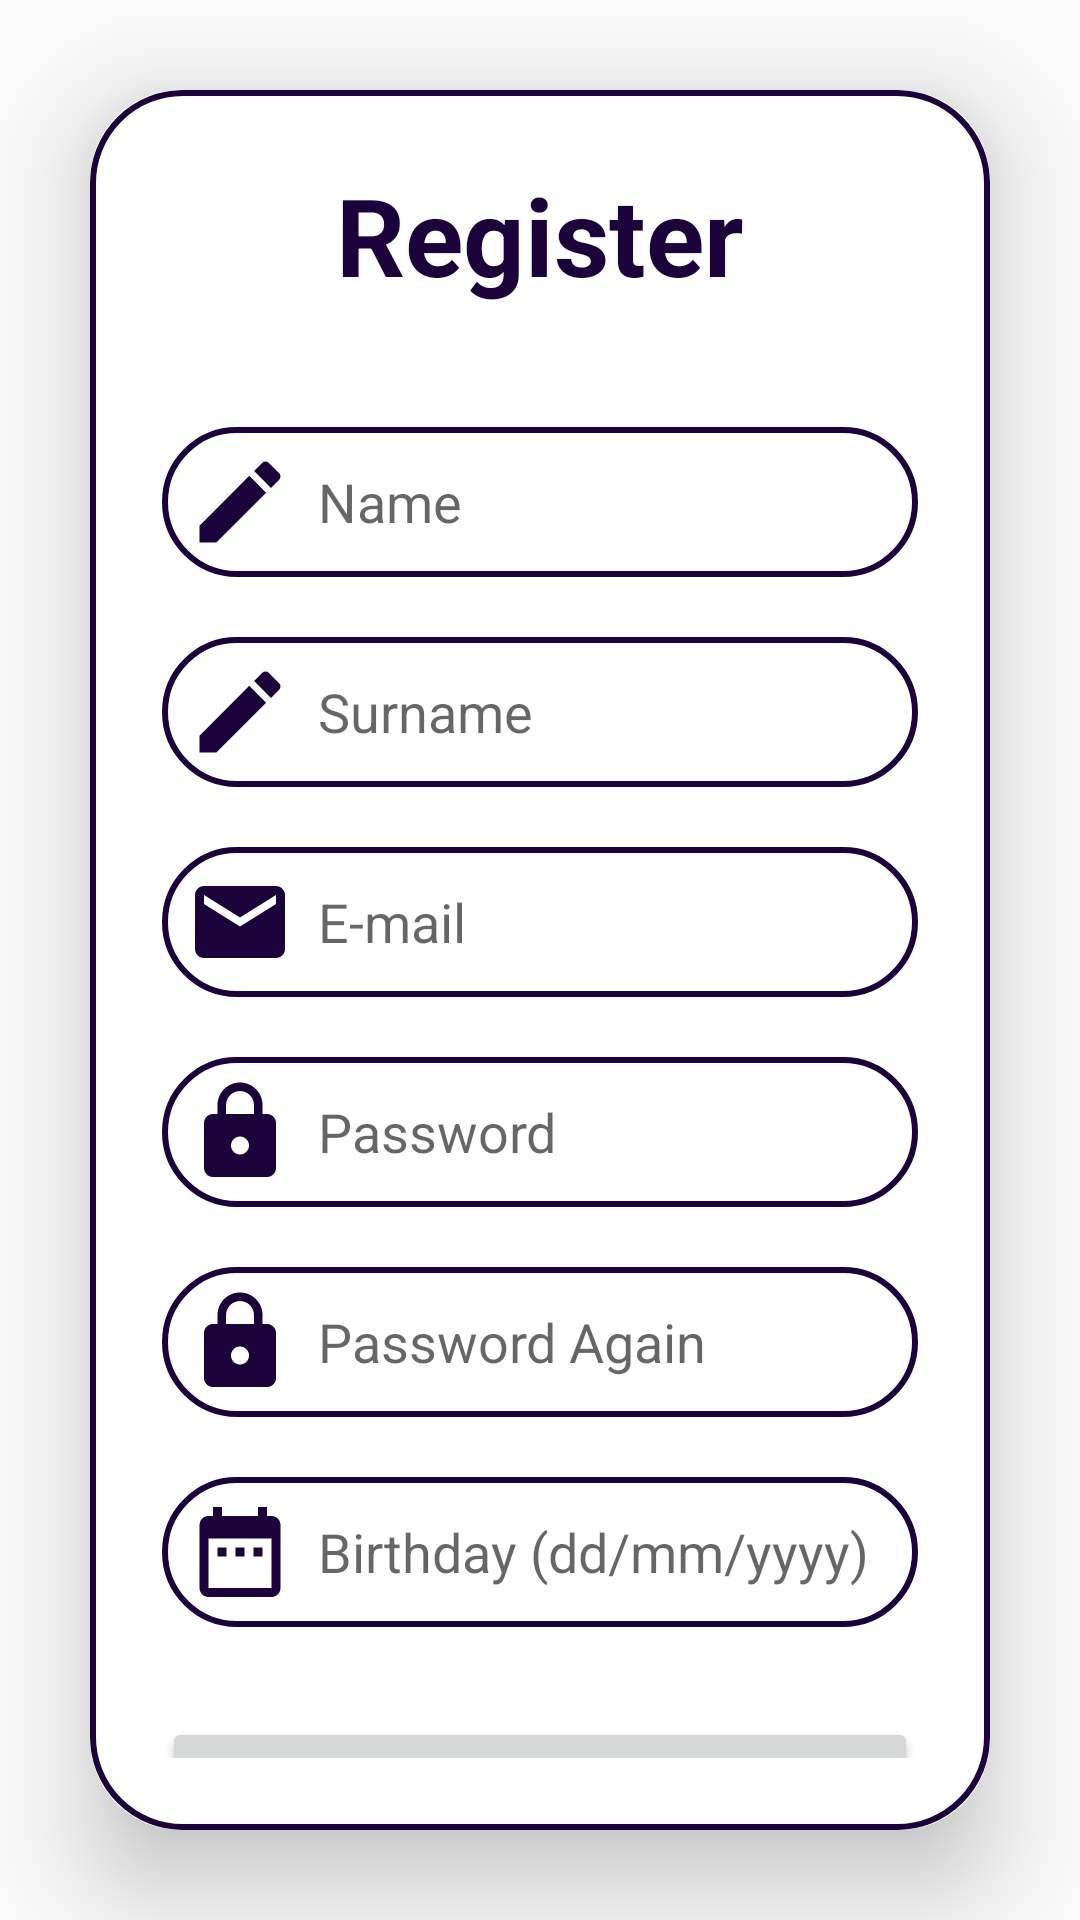

Reconstruct the res/layout file that produces this screen, plus the resources it refers to.
<!-- AndroidManifest.xml: application theme Theme.QueueManagement -->
<!-- res/layout/activity_register.xml -->
<?xml version="1.0" encoding="utf-8"?>
<LinearLayout xmlns:android="http://schemas.android.com/apk/res/android"
    xmlns:app="http://schemas.android.com/apk/res-auto"
    xmlns:tools="http://schemas.android.com/tools"
    android:layout_width="match_parent"
    android:layout_height="match_parent"
    android:orientation="vertical"
    android:gravity="center"
    tools:context=".MainActivity"
    android:background="@drawable/loginbkg">
    <RelativeLayout
        android:layout_width="match_parent"
        android:layout_height="match_parent"
        android:id="@+id/noInternet"
        android:visibility="gone"
        >
        <ImageView
            android:id="@+id/noImage"
            android:layout_width="wrap_content"
            android:layout_height="350dp"
            android:src="@drawable/no_internet"
            android:layout_marginTop="128dp"></ImageView>
        <TextView
            android:layout_width="wrap_content"
            android:layout_height="wrap_content"
            android:id="@+id/noInternetHeading"
            android:layout_below="@id/noImage"
            android:text="No Internet Connectıon"
            android:layout_centerHorizontal="true"
            android:textAllCaps="true"
            android:textAppearance="@style/TextAppearance.AppCompat.Large"
            android:textStyle="bold"></TextView>

        <TextView
            android:id="@+id/noInternetText"
            android:layout_width="wrap_content"
            android:layout_height="wrap_content"
            android:layout_below="@id/noInternetHeading"
            android:layout_centerHorizontal="true"
            android:layout_marginHorizontal="64dp"
            android:layout_marginVertical="32dp"
            android:gravity="center"
            android:text="Check your Internet Connection and Try Again"
            android:textAppearance="@style/TextAppearance.AppCompat.Medium"></TextView>

    </RelativeLayout>


    <androidx.cardview.widget.CardView
        android:layout_width="match_parent"
        android:layout_height="wrap_content"
        android:layout_margin="30dp"
        app:cardCornerRadius="30dp"
        app:cardElevation="20dp"
        android:id="@+id/registerVisible">

        <LinearLayout
            android:layout_width="match_parent"
            android:layout_height="wrap_content"
            android:orientation="vertical"
            android:layout_gravity="center"
            android:padding="24dp"
            android:background="@drawable/custom_edit_text">

            <TextView
                android:layout_width="match_parent"
                android:layout_height="wrap_content"
                android:text="Register"
                android:id="@+id/RegisterText"
                android:textSize="36sp"
                android:textAlignment="center"
                android:textStyle="bold"
                android:textColor="@color/background"></TextView>
            <EditText
                android:layout_width="match_parent"
                android:layout_height="50dp"
                android:id="@+id/name"
                android:background="@drawable/custom_edit_text"
                android:layout_marginTop="40dp"
                android:padding="8dp"
                android:hint="Name"
                android:drawableLeft="@drawable/name_surname"
                android:textColor="@color/black"
                android:drawablePadding="8dp"
                ></EditText>
            <EditText
                android:layout_width="match_parent"
                android:layout_height="50dp"
                android:id="@+id/surname"
                android:background="@drawable/custom_edit_text"
                android:layout_marginTop="20dp"
                android:padding="8dp"
                android:hint="Surname"
                android:drawableLeft="@drawable/name_surname"
                android:textColor="@color/black"
                android:drawablePadding="8dp"
                ></EditText>
            <EditText
                android:layout_width="match_parent"
                android:layout_height="50dp"
                android:id="@+id/mail"
                android:background="@drawable/custom_edit_text"
                android:layout_marginTop="20dp"
                android:padding="8dp"
                android:hint="E-mail"
                android:drawableLeft="@drawable/mail"
                android:textColor="@color/black"
                android:drawablePadding="8dp"
                ></EditText>

            <EditText
                android:layout_width="match_parent"
                android:layout_height="50dp"
                android:id="@+id/password"
                android:background="@drawable/custom_edit_text"
                android:layout_marginTop="20dp"
                android:inputType="textPassword"
                android:padding="8dp"
                android:hint="Password"
                android:drawableLeft="@drawable/lock"
                android:textColor="@color/black"
                android:drawablePadding="8dp"
                ></EditText>
            <EditText
                android:layout_width="match_parent"
                android:layout_height="50dp"
                android:id="@+id/re_passwaord"
                android:background="@drawable/custom_edit_text"
                android:layout_marginTop="20dp"
                android:inputType="textPassword"
                android:padding="8dp"
                android:hint="Password Again"
                android:drawableLeft="@drawable/lock"
                android:textColor="@color/black"
                android:drawablePadding="8dp"
                ></EditText>

            <EditText
                android:layout_width="match_parent"
                android:layout_height="50dp"
                android:id="@+id/birthday"
                android:background="@drawable/custom_edit_text"
                android:layout_marginTop="20dp"
                android:padding="8dp"
                android:hint="Birthday (dd/mm/yyyy)"
                android:drawableLeft="@drawable/date"
                android:textColor="@color/black"
                android:drawablePadding="8dp"
                ></EditText>


            <Button
                android:id="@+id/RegisterButton"
                android:layout_width="match_parent"
                android:layout_height="60dp"
                android:text="Register"
                android:textSize="18sp"
                android:layout_marginTop="30dp"></Button>
        </LinearLayout>





    </androidx.cardview.widget.CardView>




</LinearLayout>
<!-- resources referenced by this layout -->
<resources>
  <color name="background">#1B023B</color>
  <color name="black">#FF000000</color>
  <!-- drawable custom_edit_text (drawable-v24) -->
  <?xml version="1.0" encoding="utf-8"?>
  <shape xmlns:android="http://schemas.android.com/apk/res/android"
      android:shape="rectangle">
      <stroke
          android:width="2dp"
          android:color="@color/background"></stroke>
  
      <corners android:radius="30dp"></corners>
  
  </shape>
  <!-- drawable date (drawable-v24) -->
  <vector android:height="36dp" android:tint="#1B023B"
      android:viewportHeight="24" android:viewportWidth="24"
      android:width="36dp" xmlns:android="http://schemas.android.com/apk/res/android">
      <path android:fillColor="@android:color/white" android:pathData="M9,11L7,11v2h2v-2zM13,11h-2v2h2v-2zM17,11h-2v2h2v-2zM19,4h-1L18,2h-2v2L8,4L8,2L6,2v2L5,4c-1.11,0 -1.99,0.9 -1.99,2L3,20c0,1.1 0.89,2 2,2h14c1.1,0 2,-0.9 2,-2L21,6c0,-1.1 -0.9,-2 -2,-2zM19,20L5,20L5,9h14v11z"/>
  </vector>
  <!-- drawable lock (drawable) -->
  <vector android:height="36dp" android:tint="#1B023B"
      android:viewportHeight="24" android:viewportWidth="24"
      android:width="36dp" xmlns:android="http://schemas.android.com/apk/res/android">
      <path android:fillColor="@android:color/white" android:pathData="M18,8h-1L17,6c0,-2.76 -2.24,-5 -5,-5S7,3.24 7,6v2L6,8c-1.1,0 -2,0.9 -2,2v10c0,1.1 0.9,2 2,2h12c1.1,0 2,-0.9 2,-2L20,10c0,-1.1 -0.9,-2 -2,-2zM12,17c-1.1,0 -2,-0.9 -2,-2s0.9,-2 2,-2 2,0.9 2,2 -0.9,2 -2,2zM15.1,8L8.9,8L8.9,6c0,-1.71 1.39,-3.1 3.1,-3.1 1.71,0 3.1,1.39 3.1,3.1v2z"/>
  </vector>
  <!-- drawable mail (drawable-v24) -->
  <vector android:height="36dp" android:tint="#1B023B"
      android:viewportHeight="24" android:viewportWidth="24"
      android:width="36dp" xmlns:android="http://schemas.android.com/apk/res/android">
      <path android:fillColor="@android:color/white" android:pathData="M20,4L4,4c-1.1,0 -1.99,0.9 -1.99,2L2,18c0,1.1 0.9,2 2,2h16c1.1,0 2,-0.9 2,-2L22,6c0,-1.1 -0.9,-2 -2,-2zM20,8l-8,5 -8,-5L4,6l8,5 8,-5v2z"/>
  </vector>
  <!-- drawable name_surname (drawable) -->
  <vector android:height="36dp" android:tint="#1B023B"
      android:viewportHeight="24" android:viewportWidth="24"
      android:width="36dp" xmlns:android="http://schemas.android.com/apk/res/android">
      <path android:fillColor="@android:color/white" android:pathData="M3,17.25V21h3.75L17.81,9.94l-3.75,-3.75L3,17.25zM20.71,7.04c0.39,-0.39 0.39,-1.02 0,-1.41l-2.34,-2.34c-0.39,-0.39 -1.02,-0.39 -1.41,0l-1.83,1.83 3.75,3.75 1.83,-1.83z"/>
  </vector>
  <style name="Theme.QueueManagement" parent="Theme.AppCompat.DayNight.DarkActionBar">
          
          <item name="colorPrimary">@color/purple_500</item>
          <item name="colorPrimaryVariant">@color/purple_700</item>
          <item name="colorOnPrimary">@color/white</item>
          
          <item name="colorSecondary">@color/teal_200</item>
          <item name="colorSecondaryVariant">@color/teal_700</item>
          <item name="colorOnSecondary">@color/black</item>
          
          <item name="android:statusBarColor">?attr/colorPrimaryVariant</item>
          
      </style>
  <color name="purple_500">#FF6200EE</color>
  <color name="purple_700">#FF3700B3</color>
  <color name="white">#FFFFFFFF</color>
  <color name="teal_200">#FF03DAC5</color>
  <color name="teal_700">#FF018786</color>
</resources>
